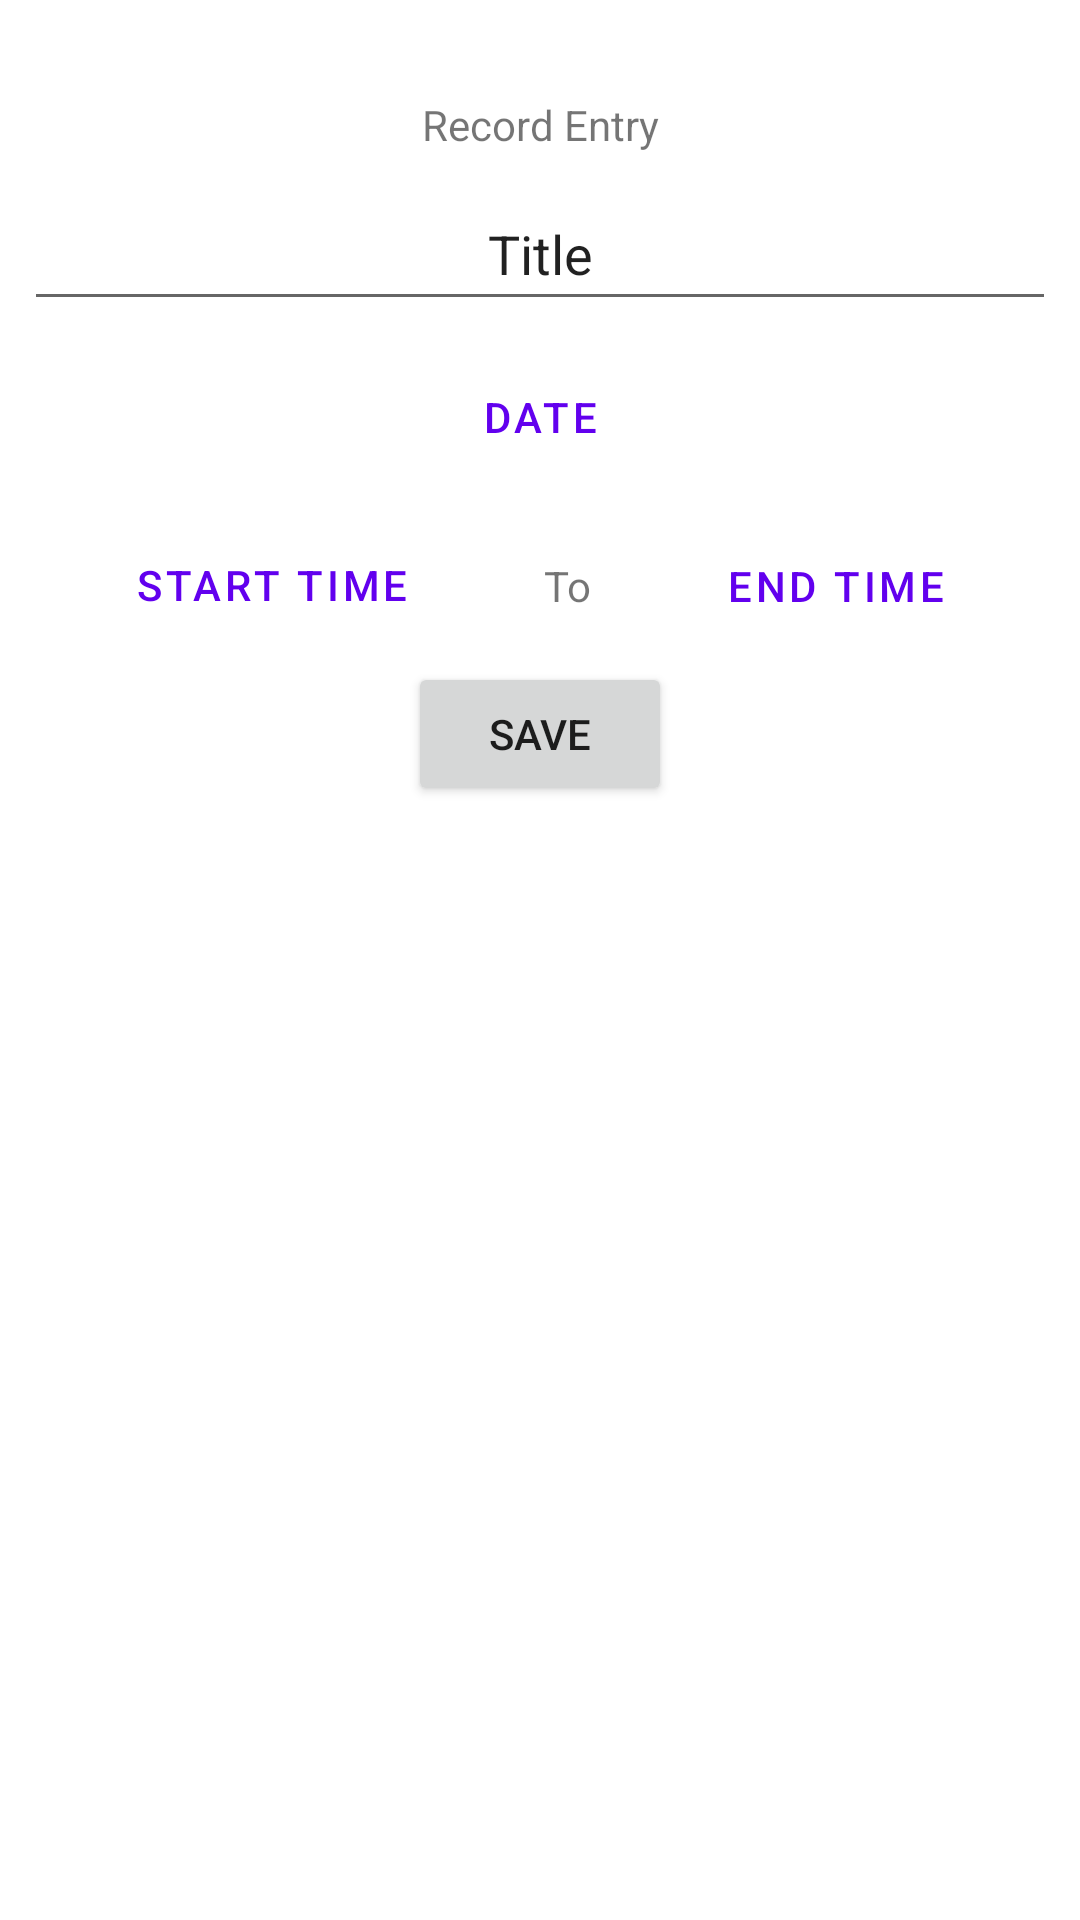

The Android layout XML behind this screen, and the referenced resources:
<!-- AndroidManifest.xml: application theme Theme.JournalApp -->
<!-- res/layout/fragment_entry_details.xml -->
<?xml version="1.0" encoding="utf-8"?>
<androidx.constraintlayout.widget.ConstraintLayout xmlns:android="http://schemas.android.com/apk/res/android"
    xmlns:app="http://schemas.android.com/apk/res-auto"
    xmlns:tools="http://schemas.android.com/tools"
    android:id="@+id/layout_entry_detail"
    android:layout_width="match_parent"
    android:layout_height="match_parent">

  <TextView
      android:id="@+id/record_entry"
      android:layout_width="wrap_content"
      android:layout_height="wrap_content"
      android:layout_marginTop="32dp"
      android:text="@string/record_entry"
      app:layout_constraintEnd_toEndOf="parent"
      app:layout_constraintStart_toStartOf="parent"
      app:layout_constraintTop_toTopOf="parent" />

  <EditText
      android:id="@+id/edit_title"
      android:layout_width="0dp"
      android:layout_height="wrap_content"
      android:layout_marginStart="8dp"
      android:layout_marginTop="8dp"
      android:layout_marginEnd="8dp"
      android:autofillHints="@string/title_label"
      android:ems="10"
      android:hint="@string/title_label"
      android:inputType="text"
      android:minHeight="48dp"
      android:text="@string/title_label"
      android:textAlignment="center"
      app:layout_constraintEnd_toEndOf="parent"
      app:layout_constraintStart_toStartOf="parent"
      app:layout_constraintTop_toBottomOf="@+id/record_entry" />

  <Button
      android:id="@+id/btn_entry_date"
      style="?android:buttonBarButtonStyle"
      android:layout_width="wrap_content"
      android:layout_height="wrap_content"
      android:layout_marginTop="8dp"
      android:text="@string/date"
      app:layout_constraintEnd_toEndOf="parent"
      app:layout_constraintStart_toStartOf="parent"
      app:layout_constraintTop_toBottomOf="@+id/edit_title" />

  <Button
      android:id="@+id/btn_start_time"
      style="?android:buttonBarButtonStyle"
      android:layout_width="wrap_content"
      android:layout_height="wrap_content"
      android:layout_marginTop="8dp"
      android:text="@string/start_time"
      app:layout_constraintEnd_toStartOf="@+id/textView"
      app:layout_constraintHorizontal_bias="0.5"
      app:layout_constraintStart_toStartOf="parent"
      app:layout_constraintTop_toBottomOf="@+id/btn_entry_date" />

  <TextView
      android:id="@+id/textView"
      android:layout_width="wrap_content"
      android:layout_height="wrap_content"
      android:text="@string/to"
      app:layout_constraintBottom_toBottomOf="@+id/btn_start_time"
      app:layout_constraintEnd_toStartOf="@+id/btn_end_time"
      app:layout_constraintHorizontal_bias="0.5"
      app:layout_constraintStart_toEndOf="@+id/btn_start_time"
      app:layout_constraintTop_toTopOf="@+id/btn_start_time" />

  <Button
      android:id="@+id/btn_end_time"
      style="?android:buttonBarButtonStyle"
  android:layout_width="wrap_content"
  android:layout_height="wrap_content"
  android:text="@string/end_time"
  app:layout_constraintBottom_toBottomOf="@+id/textView"
  app:layout_constraintEnd_toEndOf="parent"
  app:layout_constraintHorizontal_bias="0.5"
  app:layout_constraintStart_toEndOf="@+id/textView"
  app:layout_constraintTop_toTopOf="@+id/textView" />

  <Button
      android:id="@+id/btn_save"
      android:layout_width="wrap_content"
      android:layout_height="wrap_content"
      android:layout_marginTop="16dp"
      android:text="@string/save_label"
      app:layout_constraintEnd_toEndOf="parent"
      app:layout_constraintStart_toStartOf="parent"
      app:layout_constraintTop_toBottomOf="@+id/textView" />

</androidx.constraintlayout.widget.ConstraintLayout>
<!-- resources referenced by this layout -->
<resources>
  <string name="date">Date</string>
  <string name="end_time">End Time</string>
  <string name="record_entry">Record Entry</string>
  <string name="save_label">Save</string>
  <string name="start_time">Start Time</string>
  <string name="title_label">Title</string>
  <string name="to">To</string>
  <style name="Theme.JournalApp" parent="Theme.MaterialComponents.DayNight.DarkActionBar">
      
      <item name="colorPrimary">@color/purple_500</item>
      <item name="colorPrimaryVariant">@color/purple_700</item>
      <item name="colorOnPrimary">@color/white</item>
      
      <item name="colorSecondary">@color/teal_200</item>
      <item name="colorSecondaryVariant">@color/teal_700</item>
      <item name="colorOnSecondary">@color/black</item>
      
      <item name="android:statusBarColor" tools:targetApi="l">?attr/colorPrimaryVariant</item>
      
    </style>
  <!-- not gathered from this repository: default colours our renderer supplied (Android Studio template values) -->
  <color name="purple_500">#FF6200EE</color>
  <color name="purple_700">#FF3700B3</color>
  <color name="teal_200">#FF03DAC5</color>
  <color name="teal_700">#FF018786</color>
  <color name="black">#FF000000</color>
  <color name="white">#FFFFFFFF</color>
</resources>
